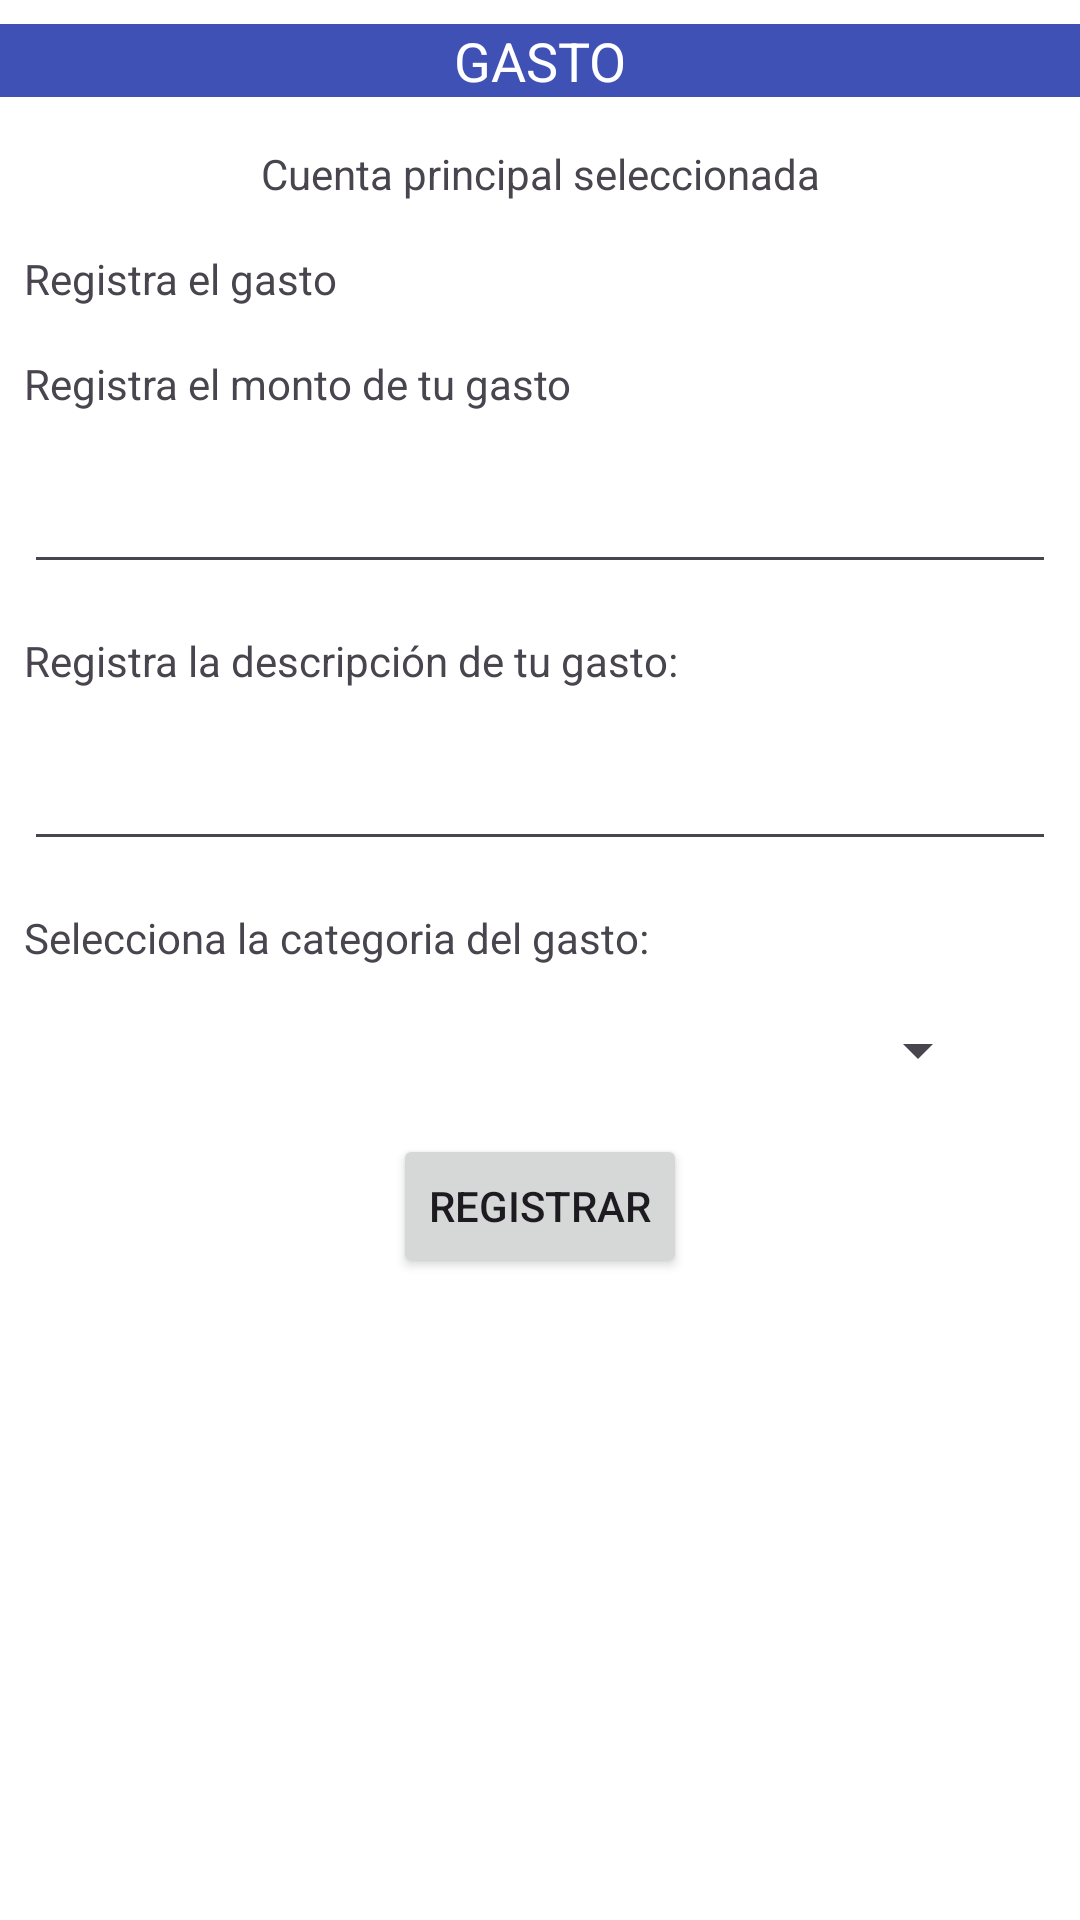

Reconstruct the res/layout file that produces this screen, plus the resources it refers to.
<!-- AndroidManifest.xml: application theme Theme.ProyectoF -->
<!-- res/layout/fragment_gasto.xml -->
<?xml version="1.0" encoding="utf-8"?>
<androidx.constraintlayout.widget.ConstraintLayout xmlns:android="http://schemas.android.com/apk/res/android"
    xmlns:app="http://schemas.android.com/apk/res-auto"
    xmlns:tools="http://schemas.android.com/tools"
    android:id="@+id/frameLayout2"
    android:layout_width="match_parent"
    android:layout_height="match_parent"
    android:background="@color/verde_agua"
    tools:context=".GastoFragment">

    


    <TextView
        android:id="@+id/textView10"
        android:layout_width="match_parent"
        android:layout_height="wrap_content"
        android:layout_marginTop="8dp"
        android:textColor="@color/white"
        android:background="@color/azul"
        android:gravity="center"
        android:text="@string/gasto_title"
        android:textSize="18sp"
        app:layout_constraintEnd_toEndOf="parent"
        app:layout_constraintStart_toStartOf="parent"
        app:layout_constraintTop_toTopOf="parent" />

    <TextView
        android:id="@+id/textView11"
        android:layout_width="wrap_content"
        android:layout_height="wrap_content"
        android:layout_marginStart="8dp"
        android:layout_marginTop="16dp"
        android:layout_marginEnd="8dp"
        android:text="@string/cuenta_principal_seleccionada_"
        app:layout_constraintEnd_toEndOf="parent"
        app:layout_constraintStart_toStartOf="parent"
        app:layout_constraintTop_toBottomOf="@+id/textView10" />

    <TextView
        android:id="@+id/textView12"
        android:layout_width="match_parent"
        android:layout_height="wrap_content"
        android:layout_marginStart="8dp"
        android:layout_marginTop="16dp"
        android:layout_marginEnd="8dp"
        android:text="@string/registra_el_gasto"
        app:layout_constraintEnd_toEndOf="parent"
        app:layout_constraintStart_toStartOf="parent"
        app:layout_constraintTop_toBottomOf="@+id/textView11" />

    <TextView
        android:id="@+id/textView13"
        android:layout_width="match_parent"
        android:layout_height="wrap_content"
        android:layout_marginStart="8dp"
        android:layout_marginTop="16dp"
        android:layout_marginEnd="8dp"
        android:text="@string/registra_el_monto_de_tu_gasto"
        app:layout_constraintEnd_toEndOf="parent"
        app:layout_constraintStart_toStartOf="parent"
        app:layout_constraintTop_toBottomOf="@+id/textView12" />

    <EditText
        android:id="@+id/editTextNumber2"
        android:layout_width="match_parent"
        android:layout_height="wrap_content"
        android:layout_marginStart="8dp"
        android:layout_marginTop="16dp"
        android:layout_marginEnd="8dp"
        android:ems="10"
        android:inputType="number"
        app:layout_constraintEnd_toEndOf="parent"
        app:layout_constraintStart_toStartOf="parent"
        app:layout_constraintTop_toBottomOf="@+id/textView13" />

    <TextView
        android:id="@+id/textView14"
        android:layout_width="match_parent"
        android:layout_height="wrap_content"
        android:layout_marginStart="8dp"
        android:layout_marginTop="16dp"
        android:layout_marginEnd="8dp"
        android:text="@string/registra_la_descripci_n_de_tu_gasto"
        app:layout_constraintEnd_toEndOf="parent"
        app:layout_constraintStart_toStartOf="parent"
        app:layout_constraintTop_toBottomOf="@+id/editTextNumber2" />

    <EditText
        android:id="@+id/editTextText6"
        android:layout_width="match_parent"
        android:layout_height="wrap_content"
        android:layout_marginStart="8dp"
        android:layout_marginTop="16dp"
        android:layout_marginEnd="8dp"
        android:ems="10"
        android:inputType="text"
        app:layout_constraintEnd_toEndOf="parent"
        app:layout_constraintStart_toStartOf="parent"
        app:layout_constraintTop_toBottomOf="@+id/textView14" />

    <TextView
        android:id="@+id/textView15"
        android:layout_width="match_parent"
        android:layout_height="wrap_content"
        android:layout_marginStart="8dp"
        android:layout_marginTop="16dp"
        android:layout_marginEnd="8dp"
        android:text="@string/selecciona_la_categoria_del_gasto"
        app:layout_constraintEnd_toEndOf="parent"
        app:layout_constraintStart_toStartOf="parent"
        app:layout_constraintTop_toBottomOf="@+id/editTextText6" />

    <Spinner
        android:id="@+id/spinner"
        android:layout_width="300dp"
        android:layout_height="wrap_content"
        android:layout_marginStart="16dp"
        android:layout_marginTop="16dp"
        android:layout_marginEnd="16dp"
        app:layout_constraintEnd_toEndOf="parent"
        app:layout_constraintStart_toStartOf="parent"
        app:layout_constraintTop_toBottomOf="@+id/textView15" />

    <Button
        android:id="@+id/button"
        android:layout_width="wrap_content"
        android:layout_height="wrap_content"
        android:layout_marginStart="8dp"
        android:layout_marginTop="16dp"
        android:layout_marginEnd="8dp"
        android:text="@string/registrar_"
        app:layout_constraintEnd_toEndOf="parent"
        app:layout_constraintStart_toStartOf="parent"
        app:layout_constraintTop_toBottomOf="@+id/spinner" />


</androidx.constraintlayout.widget.ConstraintLayout>
<!-- resources referenced by this layout -->
<resources>
  <color name="azul">#3F51B5</color>
  <color name="verde_agua">#FFFFFF</color>
  <color name="white">#FFFFFFFF</color>
  <string name="cuenta_principal_seleccionada_">Cuenta principal seleccionada</string>
  <string name="gasto_title">GASTO</string>
  <string name="registra_el_gasto">Registra el gasto</string>
  <string name="registra_el_monto_de_tu_gasto">Registra el monto de tu gasto</string>
  <string name="registra_la_descripci_n_de_tu_gasto">Registra la descripción de tu gasto:</string>
  <string name="registrar_">Registrar</string>
  <string name="selecciona_la_categoria_del_gasto">Selecciona la categoria del gasto:</string>
  <style name="Theme.ProyectoF" parent="Base.Theme.ProyectoF" />
  <color name="md_theme_light_primary">#006684</color>
  <color name="md_theme_light_onPrimary">#FFFFFF</color>
  <color name="md_theme_light_primaryContainer">#BEE9FF</color>
  <color name="md_theme_light_onPrimaryContainer">#001F2A</color>
  <color name="md_theme_light_secondary">#4D616C</color>
  <color name="md_theme_light_onSecondary">#FFFFFF</color>
  <color name="md_theme_light_secondaryContainer">#D0E6F2</color>
  <color name="md_theme_light_onSecondaryContainer">#081E27</color>
  <color name="md_theme_light_tertiary">#5D5B7D</color>
  <color name="md_theme_light_onTertiary">#FFFFFF</color>
  <color name="md_theme_light_tertiaryContainer">#E3DFFF</color>
  <color name="md_theme_light_onTertiaryContainer">#1A1836</color>
  <color name="md_theme_light_error">#BA1A1A</color>
  <color name="md_theme_light_errorContainer">#FFDAD6</color>
  <color name="md_theme_light_onError">#FFFFFF</color>
  <color name="md_theme_light_onErrorContainer">#410002</color>
  <color name="md_theme_light_background">#FBFCFE</color>
  <color name="md_theme_light_onBackground">#191C1E</color>
  <color name="md_theme_light_surface">#FBFCFE</color>
  <color name="md_theme_light_onSurface">#191C1E</color>
  <color name="md_theme_light_surfaceVariant">#DCE4E9</color>
  <color name="md_theme_light_onSurfaceVariant">#40484C</color>
  <color name="md_theme_light_outline">#70787D</color>
  <color name="md_theme_light_inverseOnSurface">#EFF1F3</color>
  <color name="md_theme_light_inverseSurface">#2E3133</color>
  <color name="md_theme_light_inversePrimary">#68D3FF</color>
</resources>
